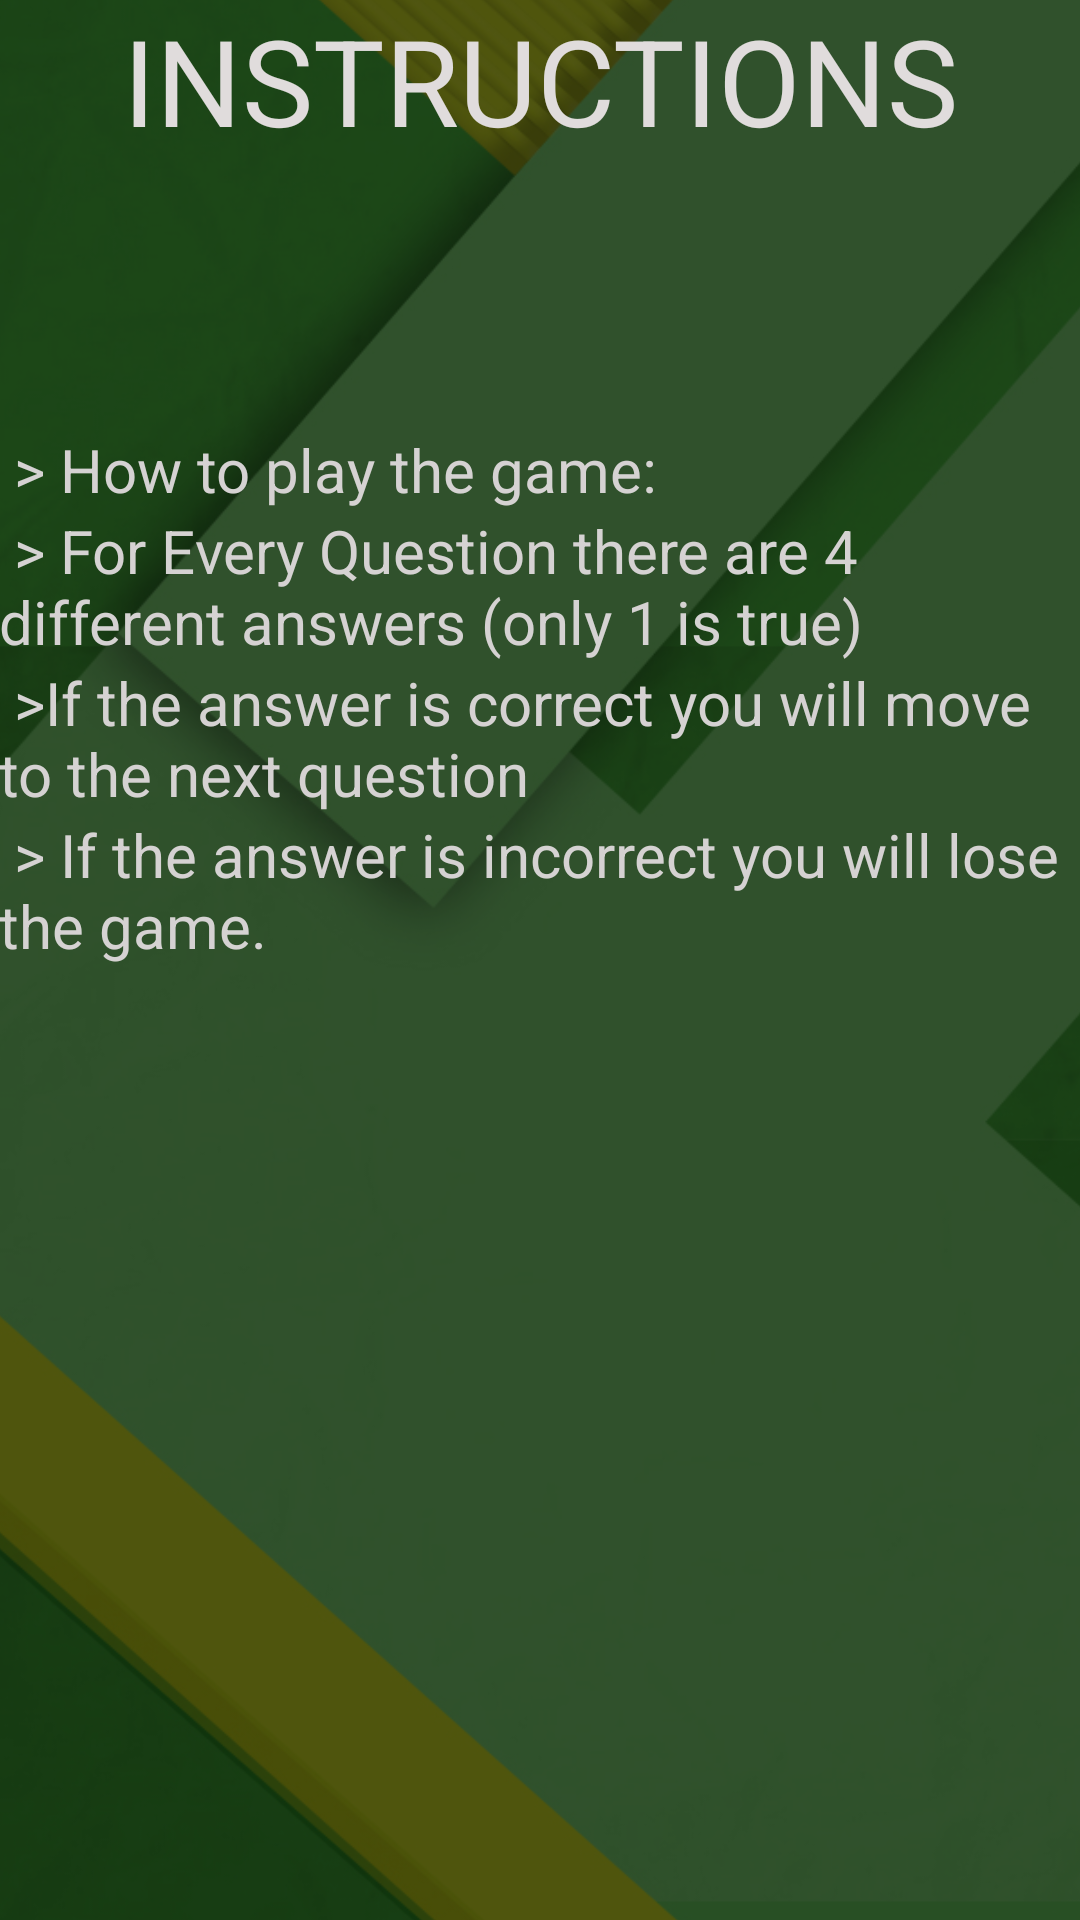

This screen was rendered from an Android layout file. Write that file and the resources it references.
<!-- AndroidManifest.xml: application theme AppTheme -->
<!-- res/layout/activity_instructions.xml -->
<?xml version="1.0" encoding="utf-8"?>

<LinearLayout xmlns:android="http://schemas.android.com/apk/res/android"
    xmlns:tools="http://schemas.android.com/tools"
    android:layout_width="match_parent"
    android:layout_height="match_parent"
    android:paddingBottom="@dimen/activity_vertical_margin"
    android:paddingLeft="@dimen/activity_horizontal_margin"
    android:paddingRight="@dimen/activity_horizontal_margin"
    android:paddingTop="@dimen/activity_vertical_margin"
    tools:context="com.example.example.unanswerablequiz.instructions">

    <RelativeLayout
        android:layout_width="match_parent"
        android:layout_height="match_parent">

        <ImageView
            android:layout_width="match_parent"
            android:layout_height="match_parent"
            android:id="@+id/imageView"
            android:src="@drawable/mywall"
            android:scaleType="centerCrop" />

        <TextView
            android:layout_width="wrap_content"
            android:layout_height="wrap_content"
            android:text="INSTRUCTIONS"
            android:id="@+id/textView4"
            android:layout_alignParentTop="true"
            android:layout_alignParentStart="true"
            android:layout_alignParentBottom="true"
            android:background="#A4000000"
            android:textColor="#e0dcdc"
            android:textAlignment="center"
            android:textSize="40dp"
            android:layout_alignParentEnd="true" />

        <TextView
            android:layout_width="wrap_content"
            android:layout_height="wrap_content"
            android:textAppearance="?android:attr/textAppearanceMedium"
            android:id="@+id/textView5"
            android:verticalScrollbarPosition="defaultPosition"
            android:text=" > How to play the game: 	"
            android:textColor="#d5d2d2"
            android:layout_alignParentTop="true"
            android:layout_alignParentStart="true"
            android:layout_marginTop="143dp"
            android:layout_alignParentEnd="true"
            android:textSize="20dp" />

        <TextView
            android:layout_width="wrap_content"
            android:layout_height="wrap_content"
            android:textAppearance="?android:attr/textAppearanceMedium"
            android:text=" > For Every Question there are 4 different answers (only 1 is true) 	"
            android:id="@+id/textView6"
            android:layout_below="@+id/textView5"
            android:layout_alignParentStart="true"
            android:layout_alignParentEnd="true"
            android:textColor="#d5d2d2"
            android:textSize="20dp" />

        <TextView
            android:layout_width="wrap_content"
            android:layout_height="wrap_content"
            android:textAppearance="?android:attr/textAppearanceMedium"
            android:text=" >If the answer is correct you will move to the next question"
            android:id="@+id/textView8"
            android:layout_alignParentStart="true"
            android:layout_alignParentEnd="true"
            android:textColor="#d5d2d2"
            android:layout_below="@+id/textView6"
            android:textSize="20dp" />

        <TextView
            android:layout_width="wrap_content"
            android:layout_height="wrap_content"
            android:textAppearance="?android:attr/textAppearanceMedium"
            android:text=" > If the answer is incorrect you will lose 	the game."
            android:id="@+id/textView9"
            android:textColor="#d5d2d2"
            android:textSize="20dp"
            android:layout_below="@+id/textView8"
            android:layout_alignParentStart="true" />
    </RelativeLayout>
</LinearLayout>
<!-- resources referenced by this layout -->
<resources>
  <!-- drawable mywall: jpg bitmap (drawable, 164661 bytes) -->
  <style name="AppTheme" parent="Theme.AppCompat.Light.NoActionBar">
          
          <item name="colorPrimary">@color/colorPrimary</item>
          <item name="colorPrimaryDark">@color/colorPrimaryDark</item>
          <item name="colorAccent">@color/colorAccent</item>
      </style>
  <color name="colorPrimary">#3F51B5</color>
  <color name="colorPrimaryDark">#303F9F</color>
  <color name="colorAccent">#dfd811</color>
</resources>
